The GitHub repository cartick1907/BTP contains a labelled image folder "Dataset" with 5 categories: MR gad, PET FDG scan, SPECT scan, SPECT T1, SPECT technetium. Examples follow, each with its label.

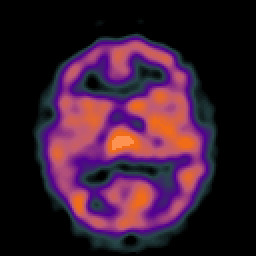
Label: SPECT scan

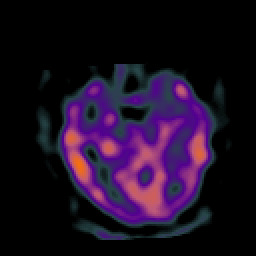
Label: SPECT scan

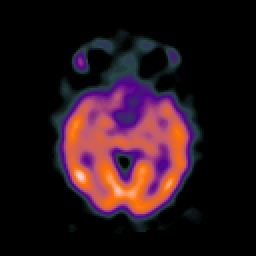
Label: SPECT scan

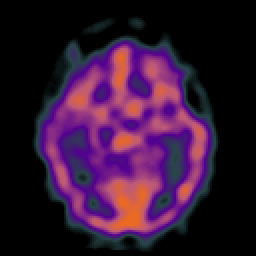
Label: SPECT scan

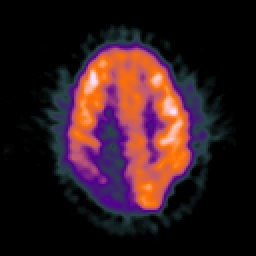
Label: PET FDG scan

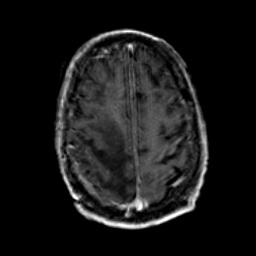
Label: MR gad
